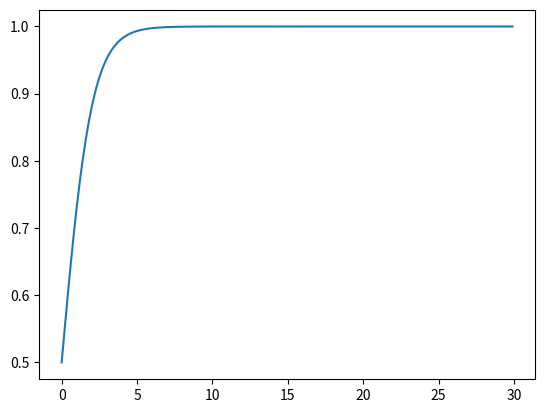

The script that saved this image:

import numpy as np

import matplotlib.pyplot as plt

def sigmoid(z):
    #return 1.0/(1.0+np.exp(-z))
    return 1.0/(1.0+np.exp(-z))

# Função para retornar as derivadas da função Sigmóide
def sigmoid_prime(z):
    return sigmoid(z)*(1-sigmoid(z))

lista1=np.arange(0.0, 30.0, 0.1)
lista2=[]
print(lista1)
num=sigmoid(np.arange(0.0, 30.0, 0.1))
print(num)
lista2=(num)


plt.plot(lista1,lista2)
plt.show()
